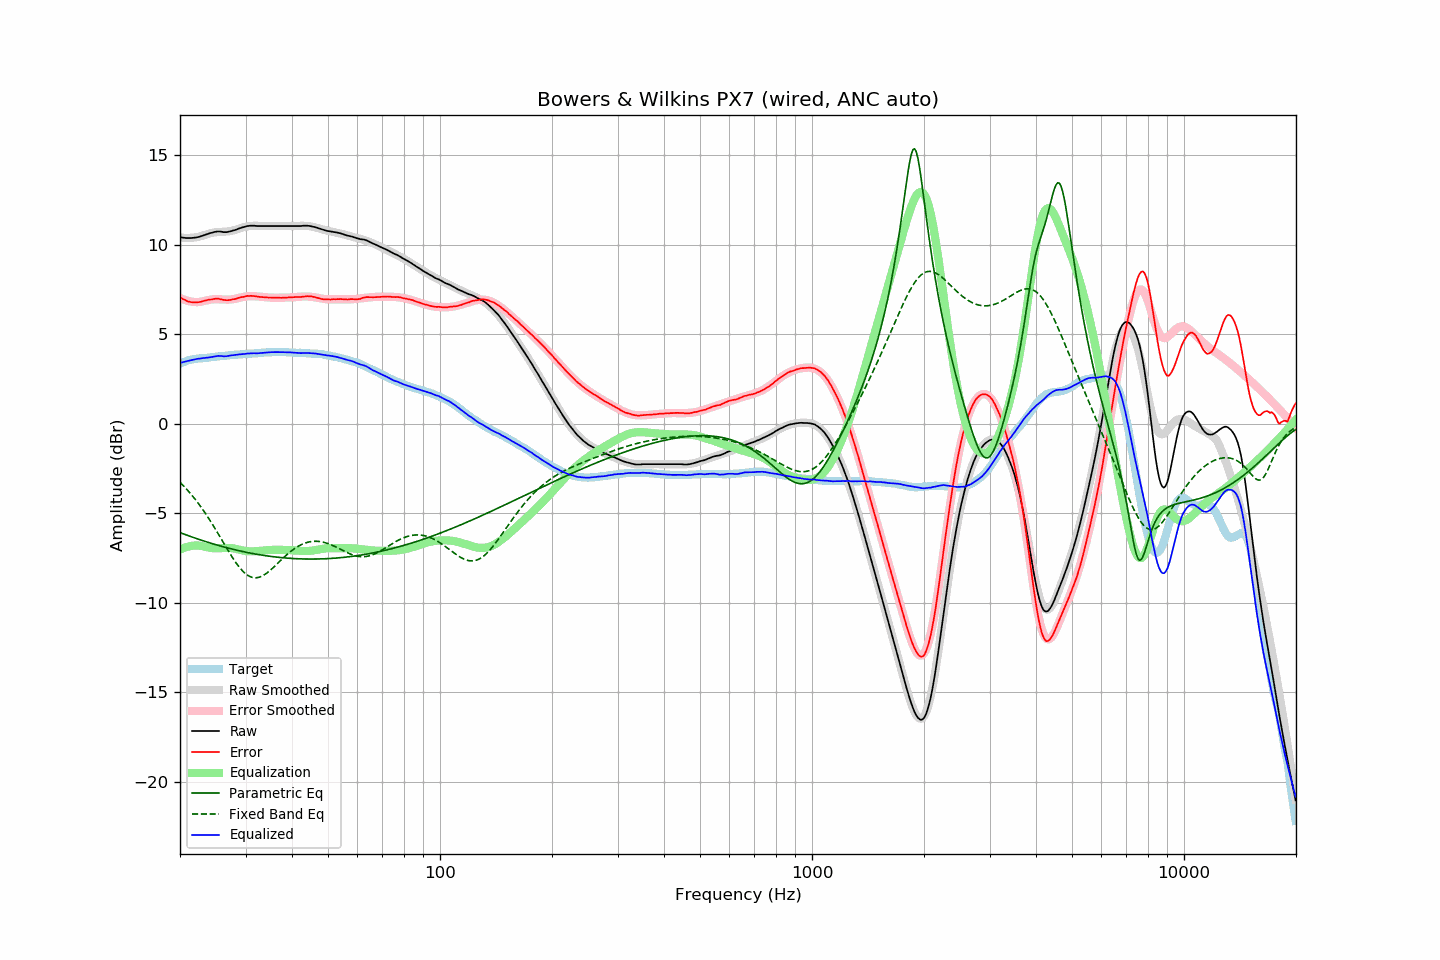

Source data for this figure (header and first rows):
frequency, raw, error, smoothed, error_smoothed, equalization, parametric_eq, fixed_band_eq, equalized_raw, equalized_smoothed, target
20.00, 10.42, 7.07, 10.41, 7.03, -7.03, -6.08, -3.27, 3.40, 3.38, 3.35
20.20, 10.40, 7.01, 10.40, 6.99, -6.99, -6.11, -3.36, 3.42, 3.41, 3.39
20.40, 10.39, 6.96, 10.39, 6.95, -6.95, -6.15, -3.45, 3.44, 3.44, 3.43
20.61, 10.38, 6.92, 10.38, 6.92, -6.92, -6.18, -3.54, 3.47, 3.47, 3.46
20.81, 10.37, 6.87, 10.38, 6.89, -6.89, -6.21, -3.64, 3.49, 3.49, 3.50
21.02, 10.37, 6.83, 10.38, 6.86, -6.86, -6.24, -3.74, 3.51, 3.52, 3.54
21.23, 10.37, 6.81, 10.38, 6.84, -6.84, -6.28, -3.84, 3.53, 3.54, 3.56
21.44, 10.37, 6.79, 10.39, 6.82, -6.82, -6.31, -3.95, 3.55, 3.56, 3.58
21.66, 10.38, 6.78, 10.39, 6.81, -6.81, -6.34, -4.06, 3.57, 3.58, 3.60
21.87, 10.39, 6.78, 10.40, 6.80, -6.80, -6.37, -4.17, 3.59, 3.60, 3.61
22.09, 10.40, 6.77, 10.42, 6.80, -6.80, -6.40, -4.28, 3.61, 3.62, 3.63
22.31, 10.42, 6.78, 10.43, 6.79, -6.79, -6.43, -4.40, 3.63, 3.64, 3.64
22.54, 10.44, 6.79, 10.45, 6.81, -6.81, -6.46, -4.52, 3.64, 3.65, 3.65
22.76, 10.47, 6.82, 10.48, 6.82, -6.82, -6.49, -4.64, 3.65, 3.66, 3.66
22.99, 10.50, 6.85, 10.51, 6.84, -6.84, -6.52, -4.77, 3.66, 3.67, 3.66
23.22, 10.53, 6.87, 10.54, 6.86, -6.86, -6.55, -4.90, 3.67, 3.68, 3.67
23.45, 10.56, 6.89, 10.57, 6.88, -6.88, -6.58, -5.03, 3.68, 3.68, 3.68
23.69, 10.59, 6.91, 10.59, 6.90, -6.90, -6.61, -5.17, 3.69, 3.69, 3.68
23.92, 10.62, 6.93, 10.62, 6.92, -6.92, -6.64, -5.31, 3.70, 3.70, 3.69
24.16, 10.65, 6.94, 10.64, 6.93, -6.93, -6.67, -5.45, 3.72, 3.71, 3.71
24.40, 10.67, 6.94, 10.66, 6.94, -6.94, -6.69, -5.59, 3.73, 3.72, 3.73
24.65, 10.70, 6.97, 10.68, 6.95, -6.95, -6.72, -5.73, 3.75, 3.73, 3.73
24.89, 10.72, 6.98, 10.69, 6.95, -6.95, -6.75, -5.88, 3.77, 3.74, 3.74
25.14, 10.73, 6.98, 10.70, 6.95, -6.95, -6.77, -6.03, 3.78, 3.75, 3.75
25.39, 10.74, 6.98, 10.71, 6.95, -6.95, -6.80, -6.18, 3.79, 3.76, 3.76
25.65, 10.73, 6.96, 10.72, 6.95, -6.95, -6.82, -6.33, 3.79, 3.77, 3.78
25.91, 10.72, 6.95, 10.72, 6.94, -6.94, -6.85, -6.49, 3.78, 3.78, 3.78
26.16, 10.70, 6.92, 10.73, 6.94, -6.94, -6.87, -6.64, 3.77, 3.79, 3.78
26.43, 10.70, 6.91, 10.73, 6.93, -6.93, -6.90, -6.79, 3.77, 3.80, 3.79
26.69, 10.70, 6.90, 10.74, 6.93, -6.93, -6.92, -6.94, 3.77, 3.81, 3.80
26.96, 10.72, 6.90, 10.75, 6.93, -6.93, -6.94, -7.09, 3.79, 3.81, 3.82
27.23, 10.74, 6.91, 10.76, 6.94, -6.94, -6.97, -7.24, 3.81, 3.82, 3.83
27.50, 10.76, 6.92, 10.78, 6.94, -6.94, -6.99, -7.38, 3.82, 3.83, 3.84
27.77, 10.79, 6.96, 10.80, 6.96, -6.96, -7.01, -7.52, 3.84, 3.84, 3.84
28.05, 10.81, 6.96, 10.82, 6.97, -6.97, -7.03, -7.66, 3.84, 3.85, 3.86
28.33, 10.84, 6.99, 10.85, 6.99, -6.99, -7.06, -7.79, 3.85, 3.86, 3.85
28.62, 10.88, 7.02, 10.88, 7.01, -7.01, -7.08, -7.91, 3.87, 3.86, 3.86
28.90, 10.91, 7.04, 10.91, 7.04, -7.04, -7.10, -8.02, 3.88, 3.87, 3.87
29.19, 10.94, 7.07, 10.94, 7.06, -7.06, -7.12, -8.13, 3.88, 3.88, 3.87
29.48, 10.97, 7.08, 10.96, 7.08, -7.08, -7.14, -8.23, 3.89, 3.89, 3.90
29.78, 10.99, 7.10, 10.99, 7.10, -7.10, -7.16, -8.32, 3.90, 3.89, 3.89
30.08, 11.02, 7.12, 11.01, 7.11, -7.11, -7.17, -8.39, 3.91, 3.90, 3.90
30.38, 11.04, 7.14, 11.02, 7.12, -7.12, -7.19, -8.46, 3.92, 3.90, 3.90
30.68, 11.05, 7.14, 11.04, 7.13, -7.13, -7.21, -8.51, 3.93, 3.91, 3.92
30.99, 11.06, 7.15, 11.05, 7.13, -7.13, -7.23, -8.55, 3.93, 3.92, 3.92
31.30, 11.06, 7.14, 11.05, 7.13, -7.13, -7.25, -8.58, 3.93, 3.93, 3.92
31.61, 11.06, 7.13, 11.06, 7.12, -7.12, -7.26, -8.60, 3.94, 3.93, 3.93
31.93, 11.05, 7.12, 11.06, 7.12, -7.12, -7.28, -8.60, 3.93, 3.94, 3.94
32.24, 11.04, 7.11, 11.06, 7.11, -7.11, -7.29, -8.59, 3.93, 3.95, 3.94
32.57, 11.04, 7.09, 11.06, 7.10, -7.10, -7.31, -8.58, 3.94, 3.95, 3.95
32.89, 11.04, 7.08, 11.05, 7.09, -7.09, -7.32, -8.55, 3.95, 3.96, 3.96
33.22, 11.04, 7.08, 11.05, 7.08, -7.08, -7.34, -8.51, 3.96, 3.97, 3.97
33.55, 11.04, 7.07, 11.05, 7.08, -7.08, -7.35, -8.46, 3.97, 3.97, 3.97
33.89, 11.04, 7.06, 11.04, 7.07, -7.07, -7.37, -8.40, 3.98, 3.98, 3.98
34.23, 11.04, 7.06, 11.04, 7.06, -7.06, -7.38, -8.34, 3.98, 3.98, 3.99
34.57, 11.04, 7.05, 11.04, 7.05, -7.05, -7.39, -8.27, 3.99, 3.99, 3.99
34.92, 11.04, 7.05, 11.04, 7.05, -7.05, -7.40, -8.20, 4.00, 3.99, 3.99
35.27, 11.04, 7.05, 11.04, 7.04, -7.04, -7.42, -8.12, 4.00, 4.00, 4.00
35.62, 11.04, 7.04, 11.04, 7.04, -7.04, -7.43, -8.03, 4.00, 4.00, 4.00
35.97, 11.04, 7.04, 11.04, 7.04, -7.04, -7.44, -7.95, 4.00, 4.00, 4.00
... 635 more rows
